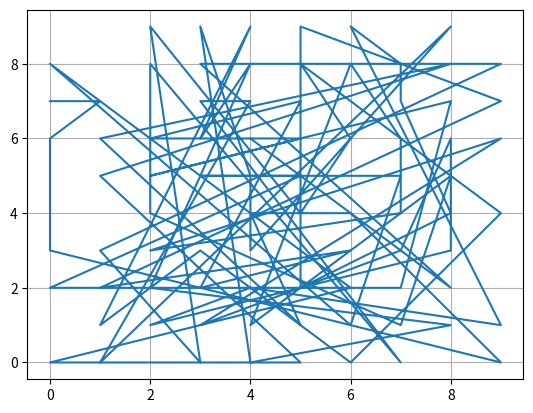

This chart was generated by the following Python code:
import random
import matplotlib.pyplot as plt
import numpy as np
import matplotlib as mpl

#用于移除一整个内部的List
def removeAll(listWillBeRemoved,originalList):
    for e in listWillBeRemoved:
        originalList.remove(e)
    return originalList

#交集
def intersectionForList(listA,listB):
    intersect = []
    for eA in listA:
        if eA in listB:
            intersect.append(eA)
    return intersect

#并集
def unionForList(listA,listB):
    unionR = []
    unionR = listB.copy()
    for eA in listA:
        if eA not in listB:
            unionR.append(eA)
    #总之去除一下重复...
    union = []
    for eR in unionR:
        if eR not in union:
            union.append(eR)
    return union

#获取一个格子周边的格子
def getAroundGrids(center,grid):
    up = [center[0],center[1] + 1]
    below = [center[0],center[1] - 1]
    left = [center[0] - 1,center[1]]
    right = [center[0] + 1,center[1]]
    aroundGrids =  [up,below,left,right]
    posSetsWillBeRemoved = []
    for pos in aroundGrids:
        if pos not in grid:
            posSetsWillBeRemoved.append(pos)
    removeAll(posSetsWillBeRemoved,aroundGrids)
    return aroundGrids

#获取一个格子周边的4角
def getAroundGridsCorner(center,grid):
    ne = [center[0] + 1,center[1] + 1]
    nw = [center[0] - 1,center[1] + 1]
    sw = [center[0] - 1,center[1] - 1]
    se = [center[0] + 1,center[1] + 1]
    aroundCorners = [ne,nw,sw,se]
    posSetsWillBeRemoved = []
    for pos in aroundCorners:
        if pos not in grid:
            posSetsWillBeRemoved.append(pos)
    removeAll(posSetsWillBeRemoved,aroundCorners)
    return aroundCorners
    
#用于随机布置一艘航母
def generateCarrier(gridForGen):
    head = random.sample(gridForGen,1)[0]
    upDir = [head]
    belowDir = [head]
    leftDir = [head]
    rightDir = [head]
    i = 1
    while i < 5:
        upDir.append([head[0],head[1] + i])
        belowDir.append([head[0],head[1] - i])
        leftDir.append([head[0] - i,head[1]])
        rightDir.append([head[0] + i,head[1]])
        i = i + 1
    
    undefinedPos = [upDir,belowDir,leftDir,rightDir]
    posWillBeRemoved = []
    for e in undefinedPos:
        if len(intersectionForList(e,gridForGen)) < 5:
            posWillBeRemoved.append(e)
    removeAll(posWillBeRemoved,undefinedPos)
    if not undefinedPos:
        shipGridCarrier = generateCarrier(gridForGen)
    else:
        shipGridCarrier = random.sample(undefinedPos,1)[0]
    return shipGridCarrier

#用于随机布置一艘巡洋舰
def generateCruiser(gridForGen):
    head = random.sample(gridForGen,1)[0]
    upDir = [head]
    belowDir = [head]
    leftDir = [head]
    rightDir = [head]
    i = 1
    while i < 2:
        upDir.append([head[0],head[1] + i])
        belowDir.append([head[0],head[1] - i])
        leftDir.append([head[0] - i,head[1]])
        rightDir.append([head[0] + i,head[1]])
        i = i + 1
    
    undefinedPos = [upDir,belowDir,leftDir,rightDir]
    posWillBeRemoved = []
    for e in undefinedPos:
        if len(intersectionForList(e,gridForGen)) < 2:
            posWillBeRemoved.append(e)
    removeAll(posWillBeRemoved,undefinedPos)
    if not undefinedPos:
        shipGridCruiser = generateCruiser(gridForGen)
    else:
        shipGridCruiser = random.sample(undefinedPos,1)[0]
    return shipGridCruiser

#获取一艘船占据的格子(自身和周边)
def getOccupiedGrids(ship,gridForGen):
    occupied = []
    occupied = ship.copy()
    for g in ship:
        occupied = unionForList(getAroundGrids(g,gridForGen),occupied)
        occupied = unionForList(getAroundGridsCorner(g,gridForGen),occupied)
    return occupied

#用于在布置完一艘船后移除被占用的的格子(自身和周边)
def removeOccupiedGrids(occupied,gridForGen):
    intersect = intersectionForList(occupied,gridForGen)
    removeAll(intersect,gridForGen)
    return gridForGen
        
#生成用的网格和实际操作用的网格
gridForGen = []
for i in range(10):
    for j in range(10):
        gridForGen.append([i,j])
grid = gridForGen.copy()

#生成舰船
shipGridCruiser = generateCruiser(gridForGen)
occCruiser = getOccupiedGrids(shipGridCruiser,gridForGen)
remainGrid = removeOccupiedGrids(occCruiser,gridForGen)
shipGridCarrier = generateCarrier(gridForGen)
occCarrier = getOccupiedGrids(shipGridCarrier,gridForGen)
remainGrid = removeOccupiedGrids(occCarrier,gridForGen)
print(shipGridCruiser)
print(shipGridCarrier)

nList = []
k = 0
n = 0
pointer = []
pointerSeq = []
trackingPoint = []
trackingDirPoint = []
carrierAlive = True
crusierAlive = True
while k < len(shipGridCarrier) + len(shipGridCruiser):
    dirConfirm = False
    #搜索目标
    #首先检验是否有已经被击沉的舰船，并排除周边格点
    if carrierAlive:
        hitCarrier = 0 
        for hull in shipGridCarrier:
            if hull not in grid:
                hitCarrier = hitCarrier + 1
        if hitCarrier >= len(shipGridCarrier):
            carrierAlive = False
            removeOccupiedGrids(occCarrier,grid)
            
    if crusierAlive:
        hitCrusier = 0 
        for hull in shipGridCruiser:
            if hull not in grid:
                hitCrusier = hitCrusier + 1
        if hitCrusier >= len(shipGridCruiser):
            crusierAlive = False
            removeOccupiedGrids(occCruiser,grid)
            
    #用于确认方向
    if n > 2: 
        dirConfirm = (trackingDirPoint in shipGridCarrier or trackingDirPoint in shipGridCruiser)
        
    if not trackingPoint:
        pointer = random.sample(grid,1)[0]
    else:
        aroundGrids = getAroundGrids(trackingPoint,grid)
        if not trackingDirPoint:
            if not aroundGrids:
                pointer = random.sample(grid,1)[0]
            else:
                pointer = random.sample(aroundGrids,1)[0]
        elif dirConfirm:
            stepX = trackingDirPoint[0] - trackingPoint[0]
            stepY = trackingDirPoint[1] - trackingPoint[1]
            pointer = [pointer[0] + stepX, pointer[1] + stepY]
            if pointer not in grid:
                pointer = random.sample(grid,1)[0]
        else:
            pointer = random.sample(grid,1)[0]
            
    #命中判断
    if (pointer in shipGridCarrier or pointer in shipGridCruiser):
        if not trackingPoint:
            trackingPoint = pointer
        elif not trackingDirPoint:
            trackingDirPoint = pointer
        k = k + 1
    else:
        if trackingDirPoint:
            trackingPoint = []
            trackingDirPoint = []
            
    grid.remove(pointer)
    pointerSeq.append(pointer)
    n = n + 1
nList.append(n)
#print(pointerSeq)
print(n)
xList = []
yList = []
for wayPoint in pointerSeq:
    xList.append(wayPoint[0])
    yList.append(wayPoint[1])

fig, ax = plt.subplots()
ax.plot(xList,yList)
plt.grid()
plt.show()
'''
这次的策略尝试
'''

'''fig, ax = plt.subplots()
x = range(1000)
ax.plot(x,[np.average(nList)] * 1000, color = 'red')
ax.scatter(x,nList)
plt.grid()
plt.show()
'''

#print(len(grid))